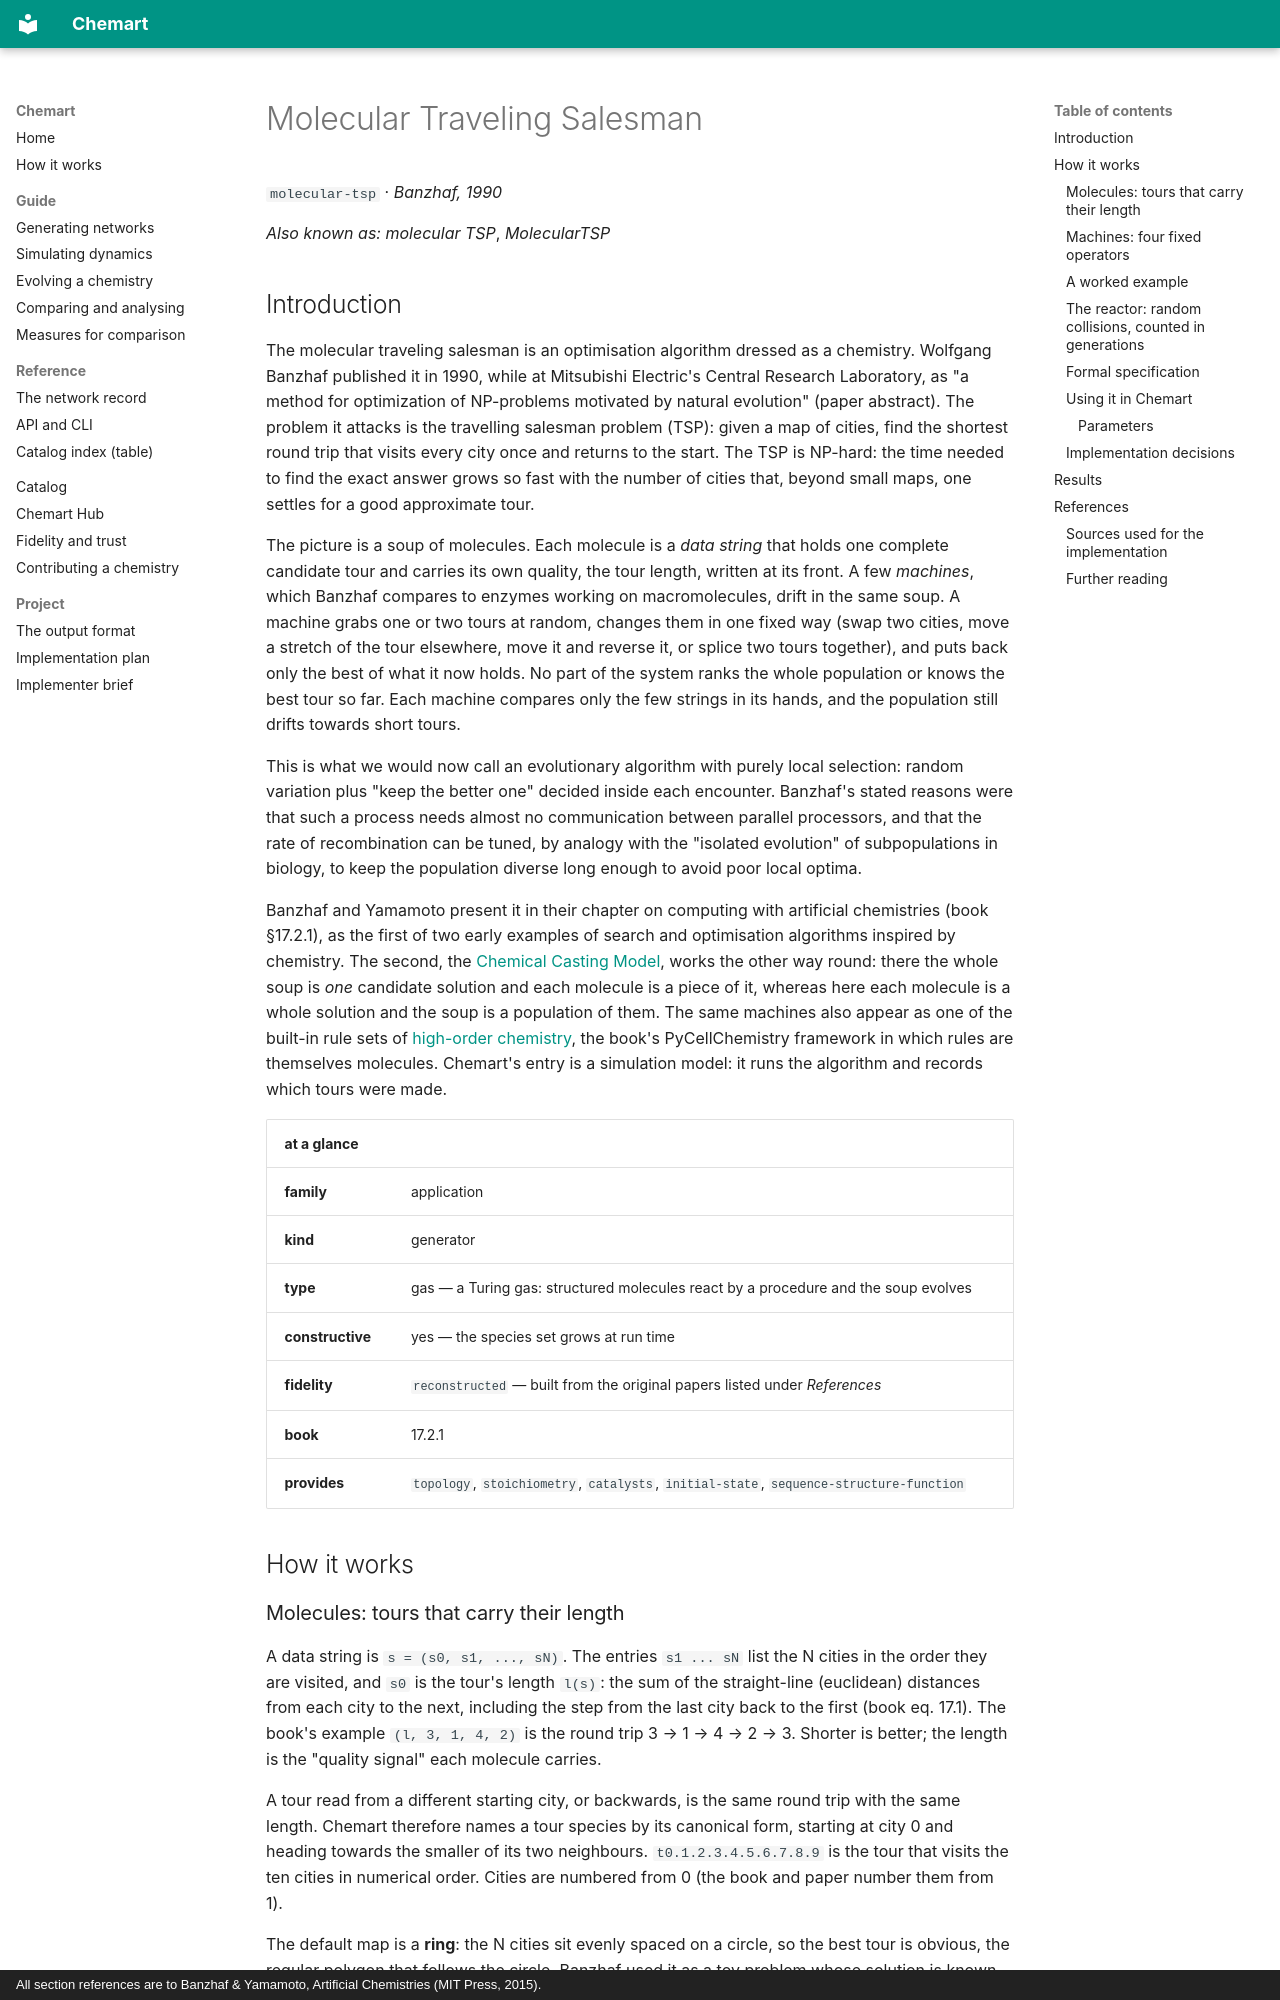

repository: MarcoTuc/Chemart · page: catalog/molecular-tsp/index.html · generator: mkdocs · copyright: All section references are to Banzhaf & Yamamoto, Artificial Chemistries (MIT Press, 2015).

<!-- Generated by tools/gen_catalog_pages.py from catalog/chemistries/molecular-tsp.yaml and catalog/explainers/molecular-tsp.md. Edit those, not this file. -->

# Molecular Traveling Salesman

`molecular-tsp` · *Banzhaf, 1990*

*Also known as:* *molecular TSP*, *MolecularTSP*

## Introduction

The molecular traveling salesman is an optimisation algorithm dressed as a
chemistry. Wolfgang Banzhaf published it in 1990, while at Mitsubishi
Electric's Central Research Laboratory, as "a method for optimization of
NP-problems motivated by natural evolution" (paper abstract). The problem it
attacks is the travelling salesman problem (TSP): given a map of cities, find
the shortest round trip that visits every city once and returns to the start.
The TSP is NP-hard: the time needed to find the exact answer grows so fast with
the number of cities that, beyond small maps, one settles for a good
approximate tour.

The picture is a soup of molecules. Each molecule is a *data string* that
holds one complete candidate tour and carries its own quality, the tour
length, written at its front. A few *machines*, which Banzhaf compares to
enzymes working on macromolecules, drift in the same soup. A machine grabs one
or two tours at random, changes them in one fixed way (swap two cities, move a
stretch of the tour elsewhere, move it and reverse it, or splice two tours
together), and puts back only the best of what it now holds. No part of the
system ranks the whole population or knows the best tour so far. Each machine
compares only the few strings in its hands, and the population still drifts
towards short tours.

This is what we would now call an evolutionary algorithm with purely local
selection: random variation plus "keep the better one" decided inside each
encounter. Banzhaf's stated reasons were that such a process needs almost no
communication between parallel processors, and that the rate of recombination
can be tuned, by analogy with the "isolated evolution" of subpopulations in
biology, to keep the population diverse long enough to avoid poor local
optima.

Banzhaf and Yamamoto present it in their chapter on computing with artificial
chemistries (book §17.2.1), as the first of two early examples of search and
optimisation algorithms inspired by chemistry. The second, the
[Chemical Casting Model](ccm.md), works the other way round: there the whole
soup is *one* candidate solution and each molecule is a piece of it, whereas
here each molecule is a whole solution and the soup is a population of them.
The same machines also appear as one of the built-in rule sets of
[high-order chemistry](high-order-chem.md), the book's PyCellChemistry
framework in which rules are themselves molecules. Chemart's entry is a
simulation model: it runs the algorithm and records which tours were made.

| at a glance | |
|---|---|
| **family** | application |
| **kind** | generator |
| **type** | gas — a Turing gas: structured molecules react by a procedure and the soup evolves |
| **constructive** | yes — the species set grows at run time |
| **fidelity** | `reconstructed` — built from the original papers listed under *References* |
| **book** | 17.2.1 |
| **provides** | `topology`, `stoichiometry`, `catalysts`, `initial-state`, `sequence-structure-function` |

## How it works

### Molecules: tours that carry their length

A data string is `s = (s0, s1, ..., sN)`. The entries `s1 ... sN` list the N
cities in the order they are visited, and `s0` is the tour's length `l(s)`:
the sum of the straight-line (euclidean) distances from each city to the next,
including the step from the last city back to the first (book eq. 17.1). The
book's example `(l, 3, 1, 4, 2)` is the round trip 3 → 1 → 4 → 2 → 3. Shorter
is better; the length is the "quality signal" each molecule carries.

A tour read from a different starting city, or backwards, is the same round
trip with the same length. Chemart therefore names a tour species by its
canonical form, starting at city 0 and heading towards the smaller of its two
neighbours. `t0.1.2.3.4.5.6.7.8.9` is the tour that visits the ten cities in
numerical order. Cities are numbered from 0 (the book and paper number them
from 1).

The default map is a **ring**: the N cities sit evenly spaced on a circle, so
the best tour is obvious, the regular polygon that follows the circle. Banzhaf
used it as a toy problem whose solution is known, and the book's Figure 17.2
shows it because the optimum is easy to see. The other map is random cities on a grid, a real
TSP instance with no known answer.
